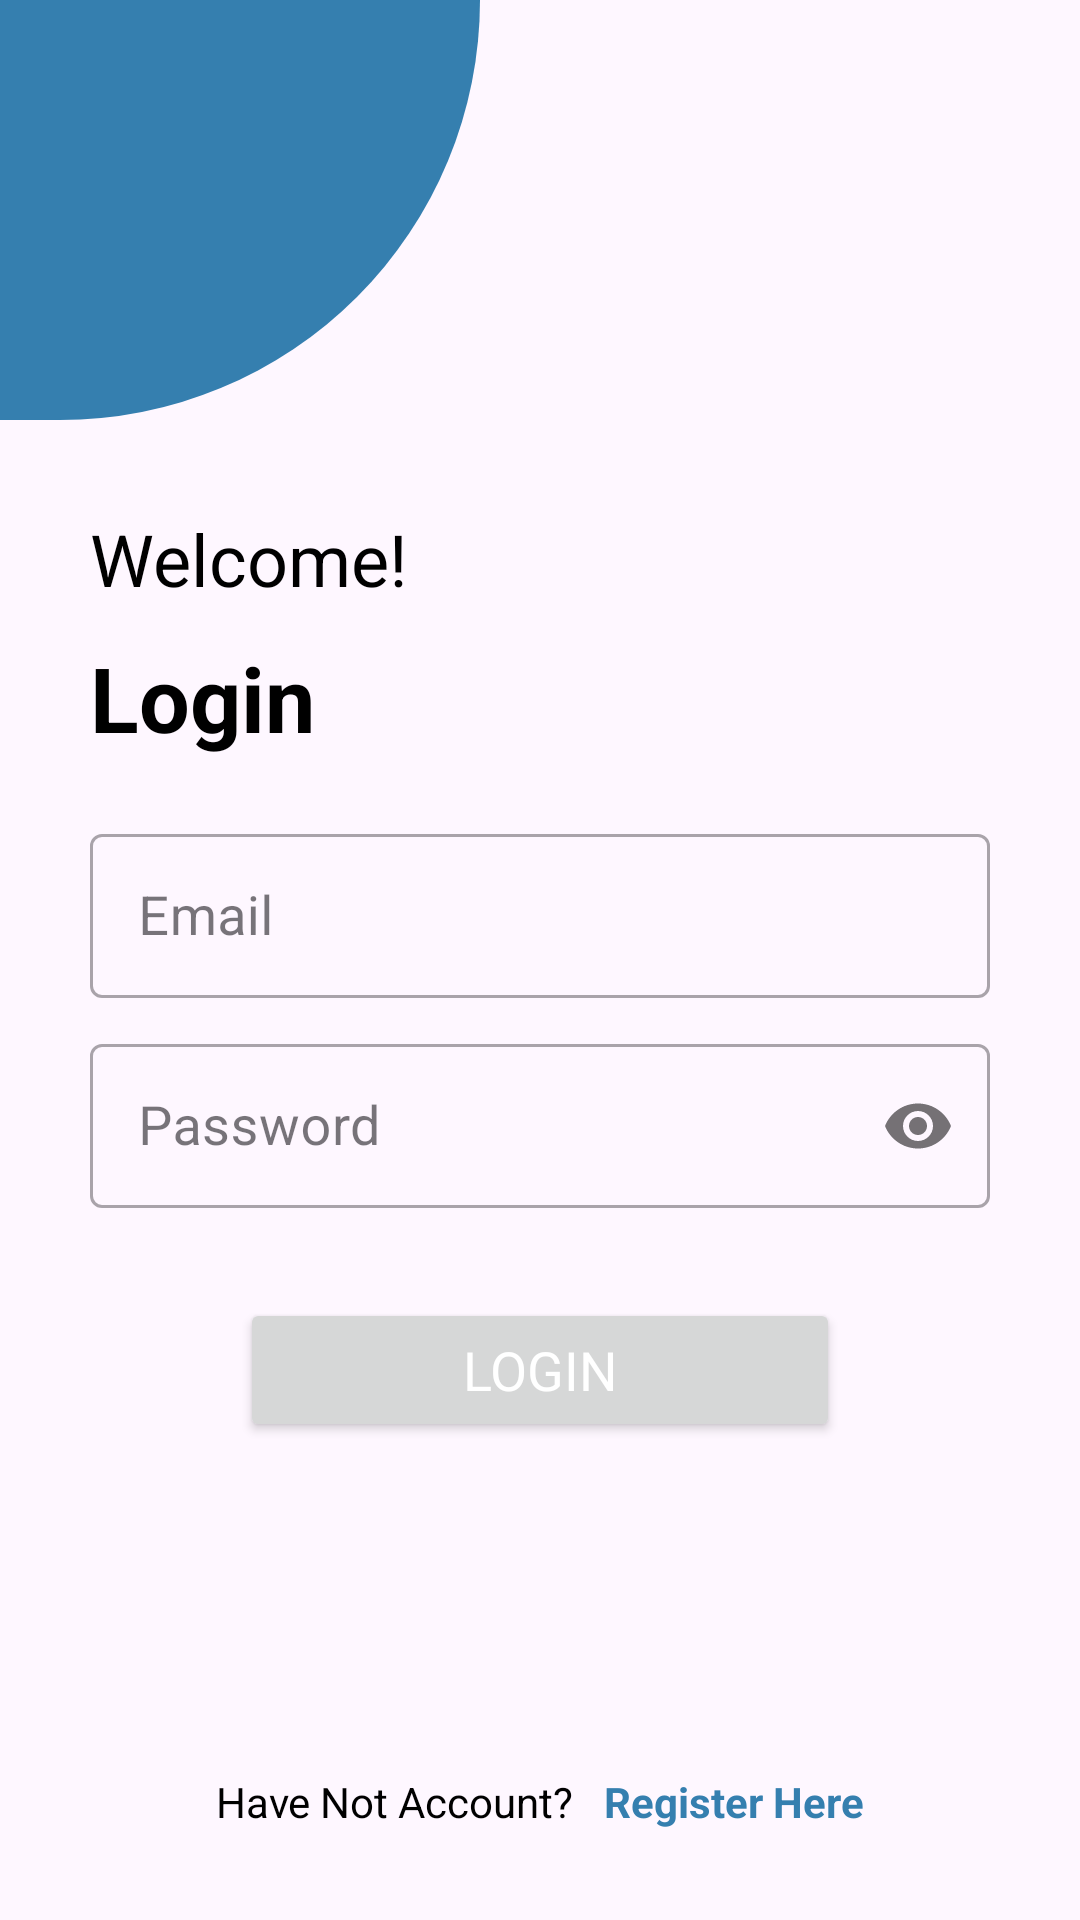

Produce the Android XML layout that renders to this screen, including the resource entries it uses.
<!-- AndroidManifest.xml: application theme Theme.MediAlert -->
<!-- res/layout/activity_sign_in.xml -->
<?xml version="1.0" encoding="utf-8"?>
<RelativeLayout xmlns:android="http://schemas.android.com/apk/res/android"
    xmlns:app="http://schemas.android.com/apk/res-auto"
    xmlns:tools="http://schemas.android.com/tools"
    android:layout_width="match_parent"
    android:layout_height="match_parent"
    tools:context=".Activity.SignIn">

    <View
        android:id="@+id/quarterCircleView"
        android:layout_width="160dp"
        android:layout_height="140dp"
        android:background="@drawable/circle_shape"
        android:layout_alignParentTop="true"
        android:layout_alignParentLeft="true"
        />
    <LinearLayout
        android:layout_width="match_parent"
        android:layout_height="match_parent"
        android:layout_below="@id/quarterCircleView"
        android:paddingStart="30dp"
        android:orientation="vertical"
        android:paddingEnd="30dp">
        <TextView
            android:layout_width="wrap_content"
            android:layout_height="wrap_content"
            android:textSize="24sp"
            android:textColor="@color/black"
            android:layout_marginTop="30dp"
            android:text="@string/welcome"/>
        <TextView
            android:layout_width="wrap_content"
            android:layout_height="wrap_content"
            android:textSize="30dp"
            android:textColor="@color/black"
            android:layout_marginTop="10dp"
            android:textStyle="bold"
            android:text="@string/login"/>
        <com.google.android.material.textfield.TextInputLayout
            android:layout_width="match_parent"
            android:layout_height="60dp"
            android:hint="Email"
            android:layout_marginTop="20dp"
            style="@style/Widget.MaterialComponents.TextInputLayout.OutlinedBox">
            <com.google.android.material.textfield.TextInputEditText
                android:layout_width="match_parent"
                android:layout_height="wrap_content"
                android:inputType="textEmailAddress"
                android:id="@+id/phoneNumberEditText"
                android:textSize="18sp"/>
        </com.google.android.material.textfield.TextInputLayout>
        <com.google.android.material.textfield.TextInputLayout
            android:layout_width="match_parent"
            android:layout_height="60dp"
            android:hint="Password"
            app:passwordToggleEnabled="true"
            android:layout_marginTop="10dp"
            style="@style/Widget.MaterialComponents.TextInputLayout.OutlinedBox">
            <com.google.android.material.textfield.TextInputEditText
                android:layout_width="match_parent"
                android:layout_height="wrap_content"
                android:id="@+id/passwordEditText"
                android:inputType="textPassword"
                android:textSize="18sp"/>
        </com.google.android.material.textfield.TextInputLayout>
        <Button
            android:layout_width="200dp"
            android:layout_height="wrap_content"
            android:layout_marginTop="30dp"
            android:layout_gravity="center_horizontal"
            android:textColor="@color/white"
            android:text="@string/login"
            android:textSize="18sp"
            android:id="@+id/loginId"/>



    </LinearLayout>
    <LinearLayout
        android:layout_width="match_parent"
        android:layout_height="wrap_content"
        android:orientation="horizontal"
        android:layout_marginBottom="30dp"
        android:gravity="center_horizontal"
        android:layout_alignParentBottom="true">
        <TextView
            android:layout_width="wrap_content"
            android:layout_height="wrap_content"
            android:textSize="14sp"
            android:textColor="@color/black"
            android:text="@string/have_not_account"/>
        <TextView
            android:layout_width="wrap_content"
            android:layout_height="wrap_content"
            android:textSize="14sp"
            android:layout_marginStart="10dp"
            android:id="@+id/registrationTVId"
            android:textColor="@color/mainColor"
            android:foreground="?attr/selectableItemBackground"
            android:text="@string/register_here"
            android:textStyle="bold"/>
    </LinearLayout>
    <com.airbnb.lottie.LottieAnimationView
        android:layout_width="150dp"
        android:layout_height="150dp"
        android:layout_centerInParent="true"
        app:lottie_autoPlay="true"
        app:lottie_loop="true"
        android:visibility="gone"
        android:id="@+id/loadingAnimationId"
        app:lottie_rawRes="@raw/loading"/>
</RelativeLayout>
<!-- resources referenced by this layout -->
<resources>
  <color name="black">#000000</color>
  <color name="mainColor">#357FAF</color>
  <color name="white">#FFFFFF</color>
  <!-- drawable circle_shape (drawable) -->
  <?xml version="1.0" encoding="utf-8"?>
  <shape xmlns:android="http://schemas.android.com/apk/res/android"
      android:shape="rectangle">
      <solid android:color="@color/mainColor"/>
      <corners android:bottomRightRadius="200dp"
          android:bottomLeftRadius="0dp"
          android:topRightRadius="0dp"
          android:topLeftRadius="0dp"/>
  
  </shape>
  <string name="have_not_account">Have Not Account?</string>
  <string name="login">Login</string>
  <string name="register_here">Register Here</string>
  <string name="welcome">Welcome!</string>
  <style name="Theme.MediAlert" parent="Base.Theme.MediAlert" />
  <style name="Base.Theme.MediAlert" parent="Theme.Material3.DayNight.NoActionBar">
          
          <item name="fontFamily">@font/mainfont</item>
          <item name="colorPrimary">@color/mainColor</item>
          <item name="colorPrimaryVariant">@color/mainColor</item>
          <item name="boxStrokeColor">@color/white</item>
          
      </style>
</resources>
